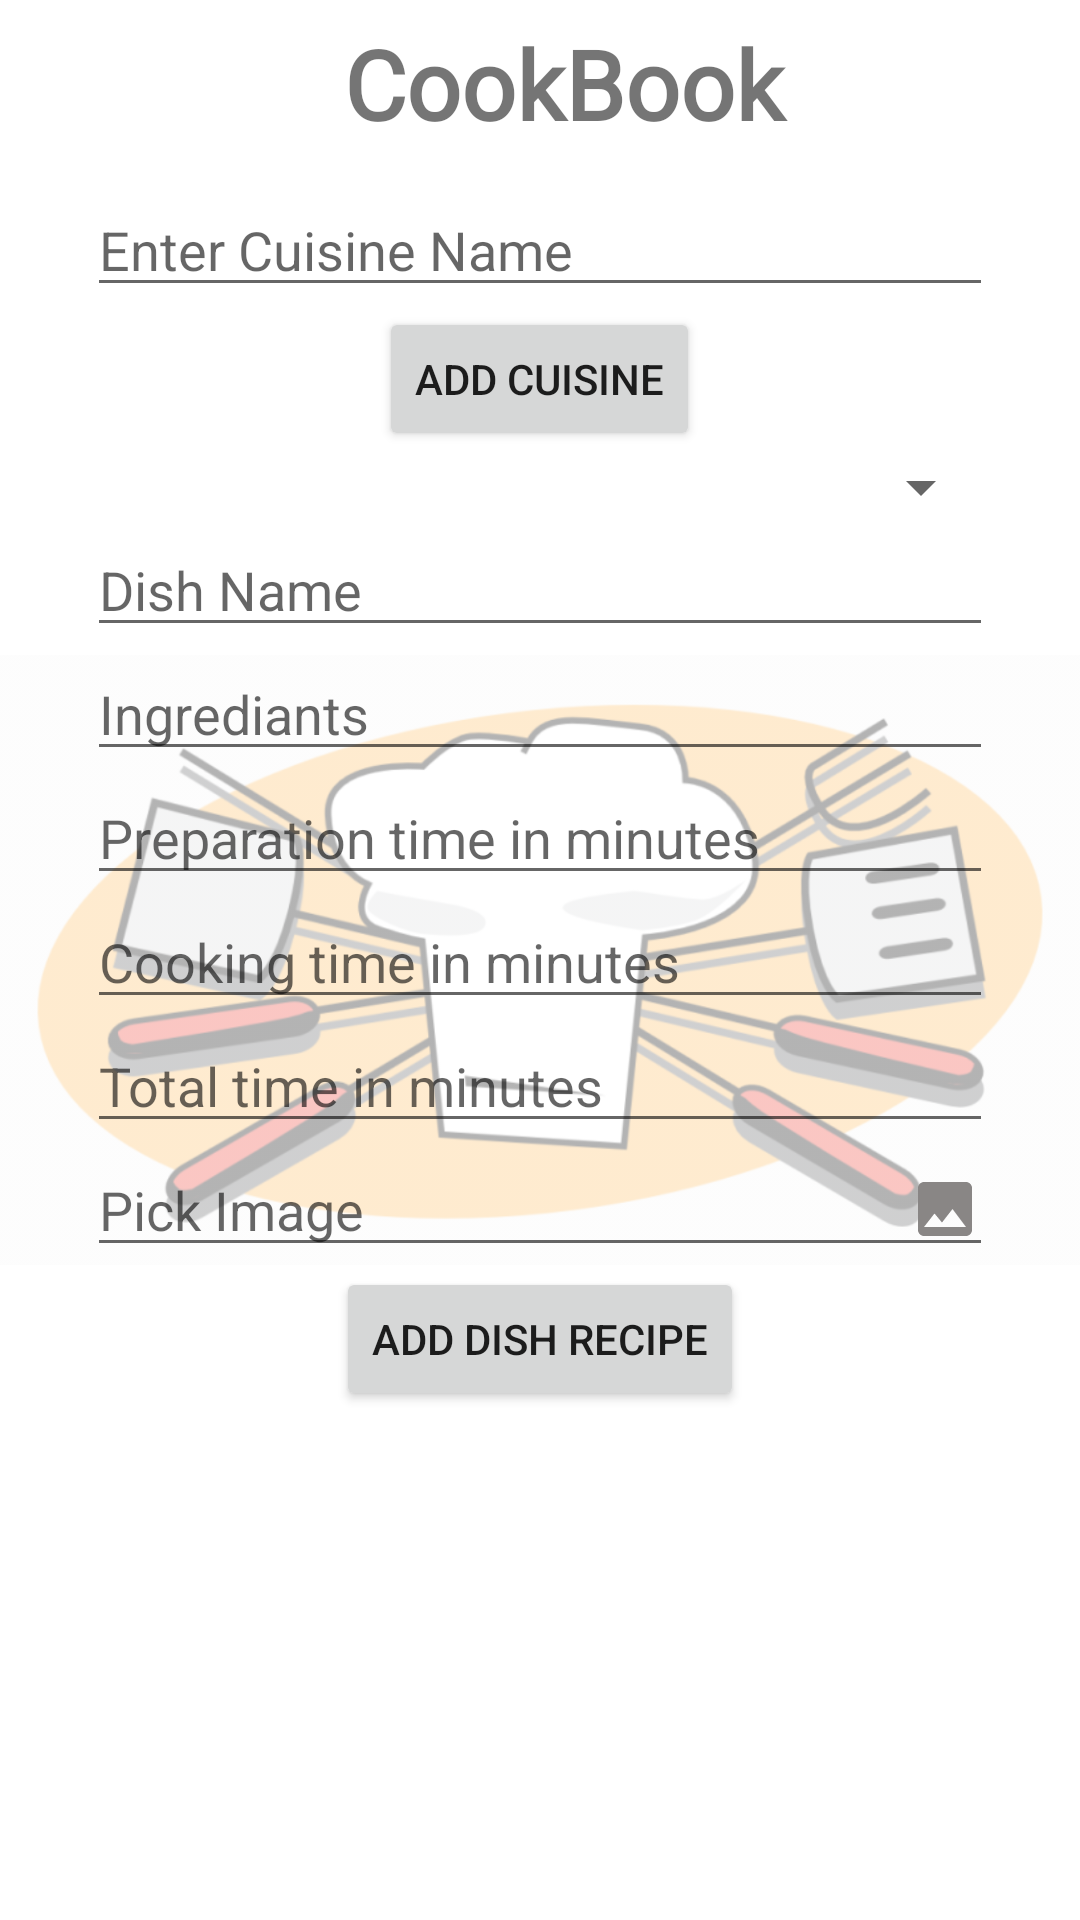

Reconstruct the res/layout file that produces this screen, plus the resources it refers to.
<!-- AndroidManifest.xml: application theme Theme.CookBook -->
<!-- res/layout/activity_add_recipe.xml -->
<?xml version="1.0" encoding="utf-8"?>
<RelativeLayout
    xmlns:android="http://schemas.android.com/apk/res/android"
    xmlns:app="http://schemas.android.com/apk/res-auto"
    xmlns:tools="http://schemas.android.com/tools"
    android:layout_width="match_parent"
    android:layout_height="match_parent"
    tools:context=".activity.AddRecipe">

    <include
        android:id="@id/custom_toolbar_space"
        layout="@layout/custom_toolbar"
        android:layout_alignParentTop="true"
        android:layout_height="wrap_content"
        android:layout_width="match_parent" />

    <ImageView
        android:layout_width="match_parent"
        android:layout_height="wrap_content"
        android:src="@drawable/watermark"
        android:alpha="0.3"
        android:layout_centerInParent="true"/>

    <LinearLayout
        android:layout_below="@id/custom_toolbar_space"
        android:layout_width="match_parent"
        android:layout_height="wrap_content"
        android:orientation="vertical"
        android:layout_marginStart="24dp"
        android:layout_marginEnd="24dp"
        android:padding="5dp">

        <EditText
            android:id="@+id/cuisine_name_edt"
            android:layout_width="match_parent"
            android:layout_height="wrap_content"
            android:inputType="text"
            android:hint="Enter Cuisine Name"/>
        <Button
            android:id="@+id/add_cuisine_name"
            android:layout_width="wrap_content"
            android:layout_height="wrap_content"
            android:layout_gravity="center"
            android:text="Add Cuisine"/>

        <Spinner
            android:id="@+id/cuisine_spin"
            android:layout_width="match_parent"
            android:layout_height="wrap_content"/>

        <EditText
            android:id="@+id/edt_dish_name"
            android:layout_width="match_parent"
            android:layout_height="wrap_content"
            android:hint="Dish Name"
            android:inputType="text"/>
        <EditText
            android:id="@+id/edt_ingrediants"
            android:layout_width="match_parent"
            android:layout_height="wrap_content"
            android:maxLines="4"
            android:inputType="textCapSentences|textMultiLine"
            android:hint="Ingrediants"/>
        <EditText
            android:id="@+id/edt_preparation_time"
            android:layout_width="match_parent"
            android:layout_height="wrap_content"
            android:inputType="number"
            android:hint="Preparation time in minutes"/>
        <EditText
            android:id="@+id/edt_cooking_time"
            android:layout_width="match_parent"
            android:layout_height="wrap_content"
            android:inputType="number"
            android:hint="Cooking time in minutes"/>
        <EditText
            android:id="@+id/edt_total_time"
            android:layout_width="match_parent"
            android:layout_height="wrap_content"
            android:inputType="number"
            android:hint="Total time in minutes"/>

        <EditText
            android:id="@+id/pick_image"
            android:layout_width="match_parent"
            android:layout_height="wrap_content"
            android:drawableEnd="@drawable/ic_baseline_image_24"
            android:hint="Pick Image"
            android:focusable="false"/>

        <Button
            android:id="@+id/add_dish_btn"
            android:layout_width="wrap_content"
            android:layout_height="wrap_content"
            android:layout_gravity="center"
            android:text="Add Dish Recipe"/>

    </LinearLayout>

</RelativeLayout>
<!-- res/layout/custom_toolbar.xml (included above) -->
<?xml version="1.0" encoding="utf-8"?>
<androidx.appcompat.widget.Toolbar
    android:id="@+id/my_tool"
    xmlns:android="http://schemas.android.com/apk/res/android"
    xmlns:app="http://schemas.android.com/apk/res-auto"
    android:layout_width="match_parent"
    android:layout_height="wrap_content">

    <androidx.constraintlayout.widget.ConstraintLayout
        android:layout_width="match_parent"
        android:layout_height="match_parent">

        <TextView
            android:id="@+id/title_tool"
            android:layout_width="0dp"
            android:layout_height="wrap_content"
            android:text="CookBook"
            android:fontFamily="@font/alex_brush"
            android:textStyle="bold"
            android:textSize="32sp"
            android:textAlignment="center"
            app:layout_constraintBottom_toBottomOf="parent"
            app:layout_constraintEnd_toEndOf="parent"
            app:layout_constraintStart_toStartOf="parent"
            app:layout_constraintTop_toTopOf="parent" />

    </androidx.constraintlayout.widget.ConstraintLayout>

</androidx.appcompat.widget.Toolbar>
<!-- resources referenced by this layout -->
<resources>
  <!-- drawable ic_baseline_image_24 (drawable) -->
  <vector android:height="24dp" android:tint="#898685"
      android:viewportHeight="24" android:viewportWidth="24"
      android:width="24dp" xmlns:android="http://schemas.android.com/apk/res/android">
      <path android:fillColor="@android:color/white" android:pathData="M21,19V5c0,-1.1 -0.9,-2 -2,-2H5c-1.1,0 -2,0.9 -2,2v14c0,1.1 0.9,2 2,2h14c1.1,0 2,-0.9 2,-2zM8.5,13.5l2.5,3.01L14.5,12l4.5,6H5l3.5,-4.5z"/>
  </vector>
  <!-- drawable watermark: png bitmap (drawable-hdpi, 75105 bytes) -->
  <style name="Theme.CookBook" parent="Theme.MaterialComponents.DayNight.NoActionBar">
          
          <item name="colorOnPrimary">@color/white</item>
          <item name="android:statusBarColor">@android:color/transparent</item>
          <item name="windowActionBar">false</item>
          <item name="windowNoTitle">true</item>
          <item name="android:windowDrawsSystemBarBackgrounds">true</item>
          <item name="android:windowLightStatusBar" tools:targetApi="23">true</item>
  
          
          <item name="colorSecondary">@color/teal_200</item>
          <item name="colorSecondaryVariant">@color/teal_700</item>
          <item name="colorOnSecondary">@color/black</item>
          
          
      </style>
  <!-- not gathered from this repository: default colours our renderer supplied (Android Studio template values) -->
  <color name="teal_200">#FF03DAC5</color>
  <color name="teal_700">#FF018786</color>
  <color name="black">#FF000000</color>
  <color name="white">#FFFFFFFF</color>
</resources>
